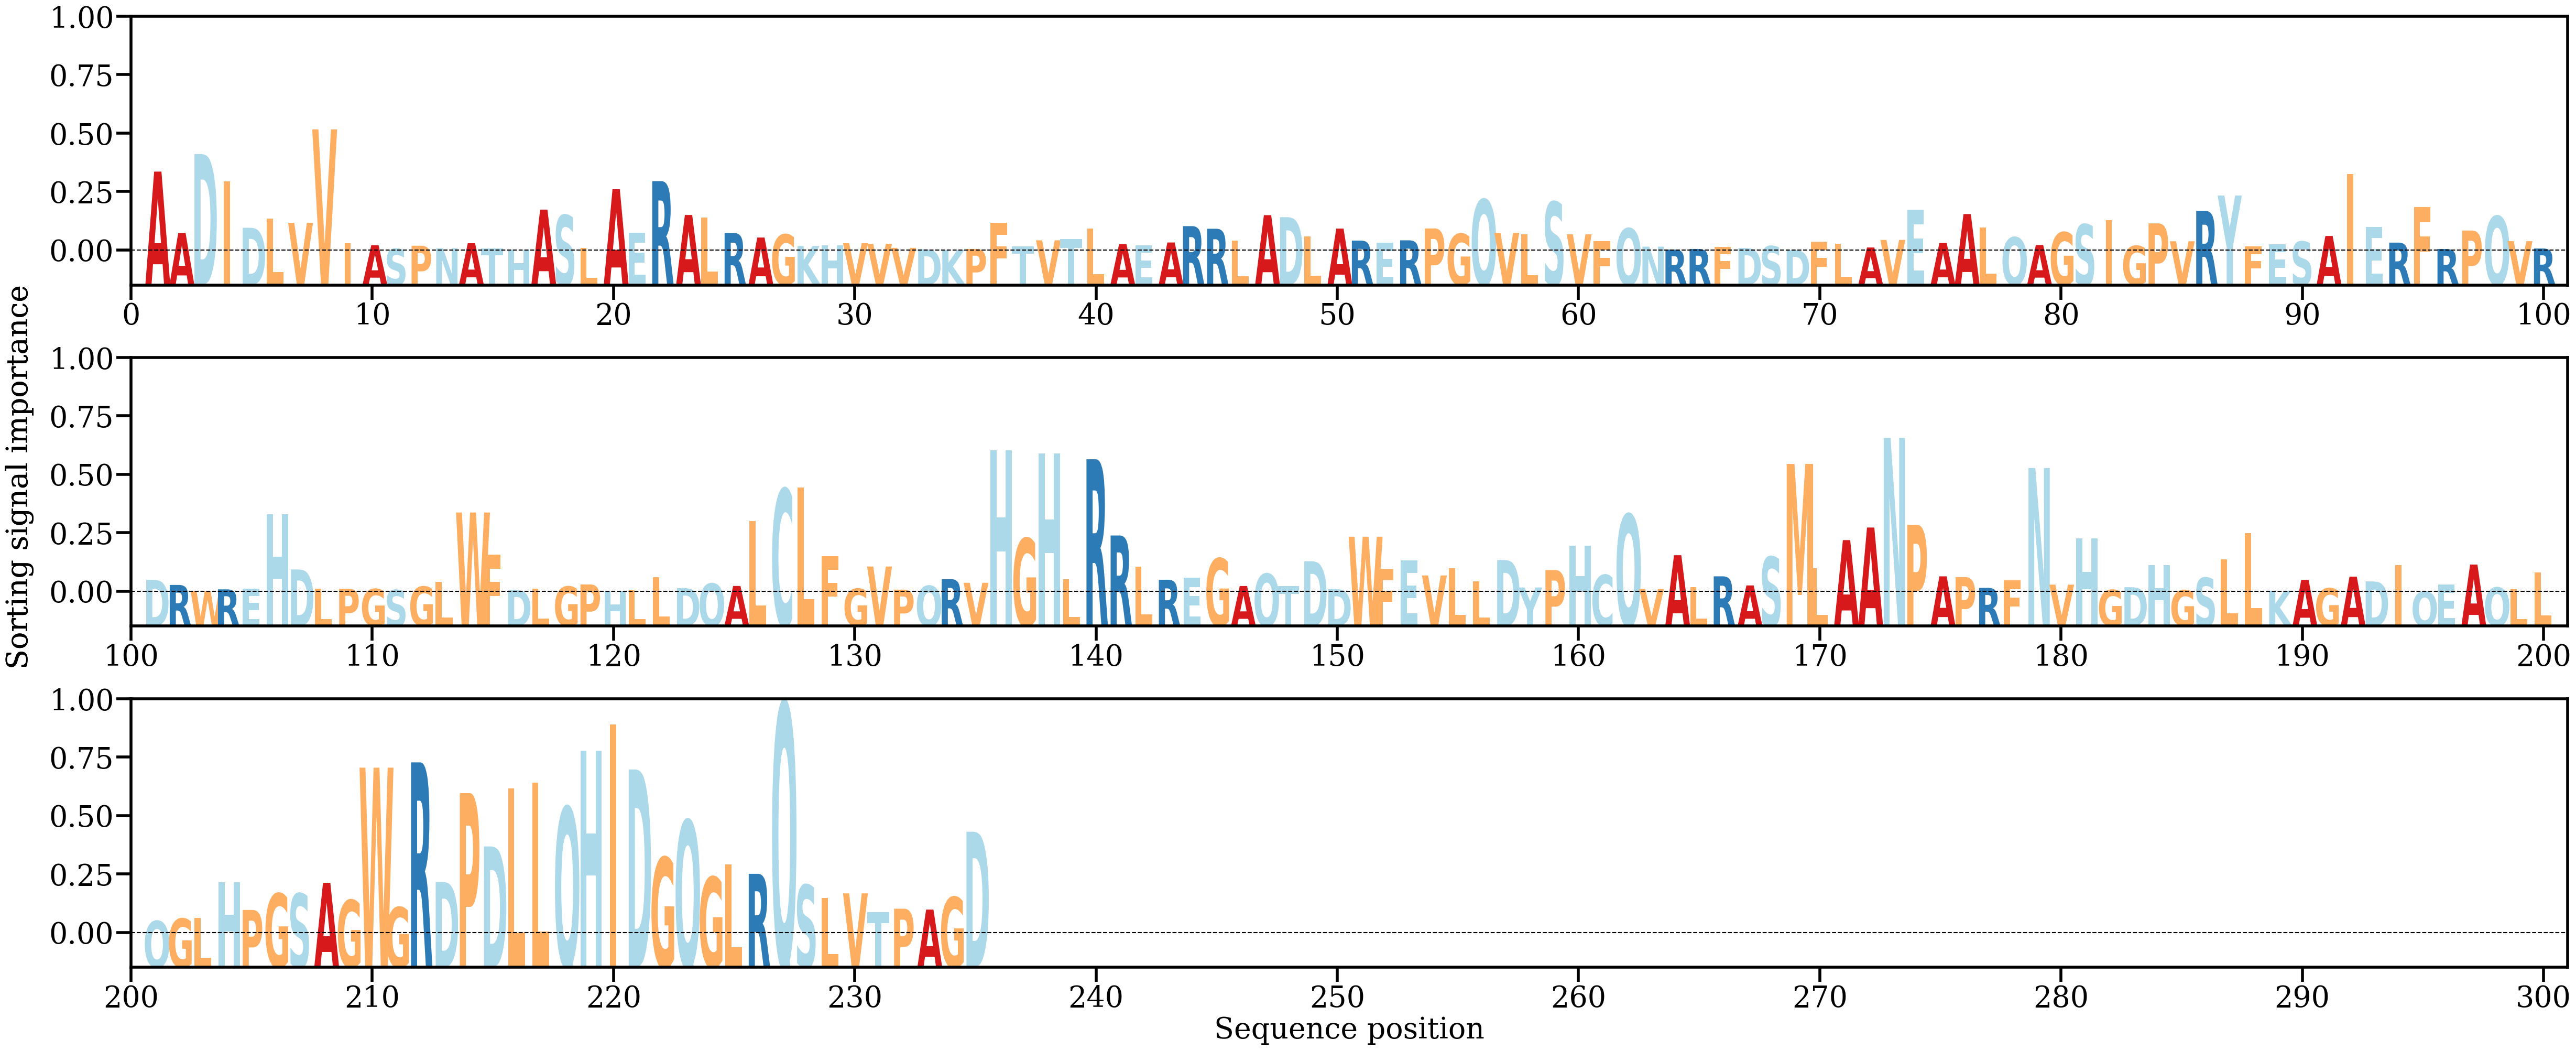

Values plotted in this chart, from the file beside it:
AA, Alpha
A, [0.01031229]
A, [0.00230875]
D, [0.01260473]
I, [0.00901023]
D, [0.00297775]
L, [0.00418437]
V, [0.00362579]
V, [0.01582371]
I, [0.00094831]
A, [0.00070145]
S, [0.00022567]
P, [0.00063194]
N, [0.0002947]
A, [0.00095696]
T, [0.00029351]
H, [0.00011603]
A, [0.00535056]
S, [0.00462648]
L, [0.00035848]
A, [0.00800824]
E, [0.00233434]
R, [0.00906923]
A, [0.00464595]
L, [0.00434356]
R, [0.00229917]
A, [0.00170249]
G, [0.00210466]
K, [0.00058988]
H, [0.00065647]
V, [0.00096162]
V, [0.00087915]
V, [0.00035352]
D, [0.00016623]
K, [8.314086e-05]
P, [0.00021064]
F, [0.00363829]
T, [0.00058159]
V, [0.00134128]
T, [0.00152955]
L, [0.00289782]
A, [0.000858]
E, [0.00070534]
A, [0.00105745]
R, [0.00319228]
R, [0.00284827]
L, [0.00131111]
A, [0.00462473]
D, [0.00436037]
L, [0.00181818]
A, [0.00287194]
R, [0.00130377]
E, [0.00103851]
R, [0.0013386]
P, [0.00289262]
G, [0.00219095]
Q, [0.00666604]
V, [0.0023145]
L, [0.00213871]
S, [0.00636346]
V, [0.00211844]
... 175 more rows
